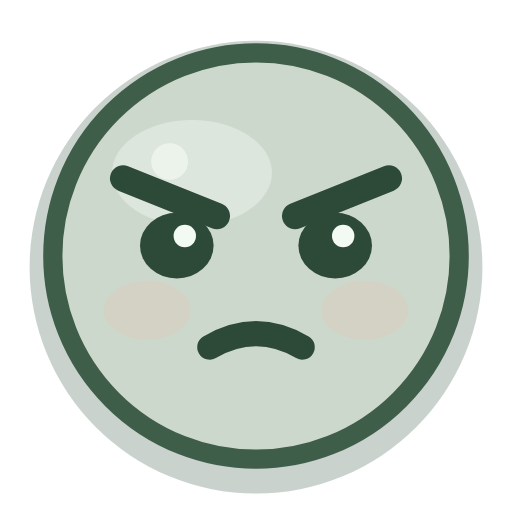
t = 0.00 s
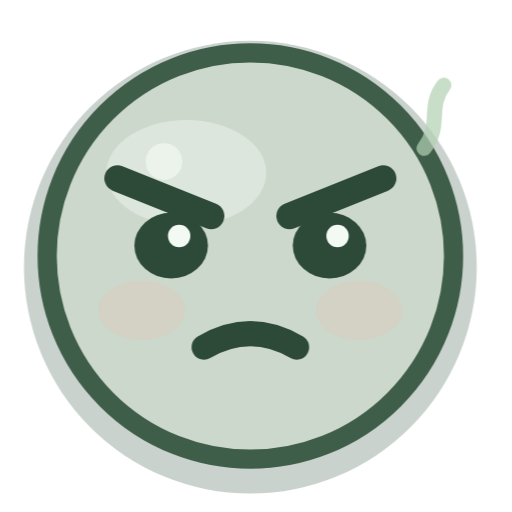
t = 0.40 s
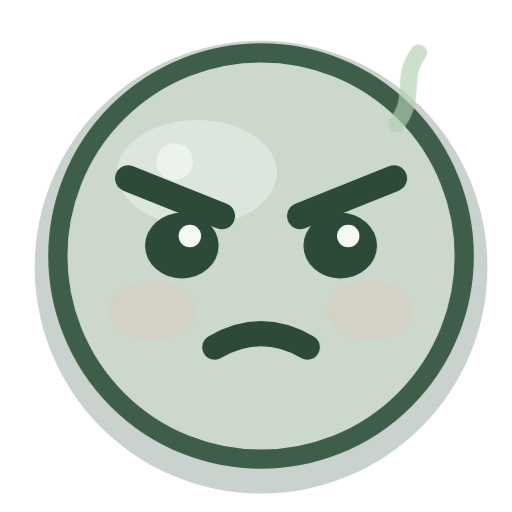
t = 0.77 s
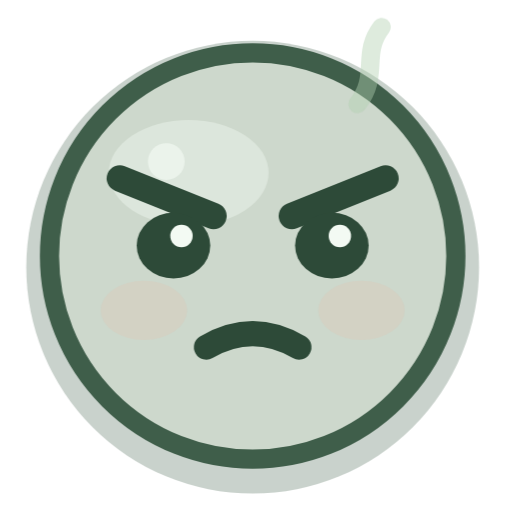
t = 1.11 s
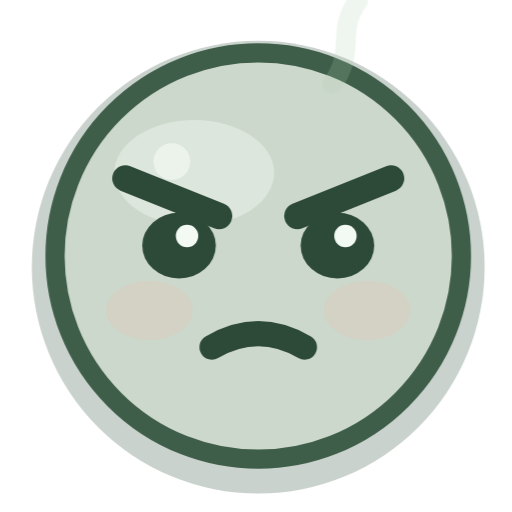
t = 1.54 s
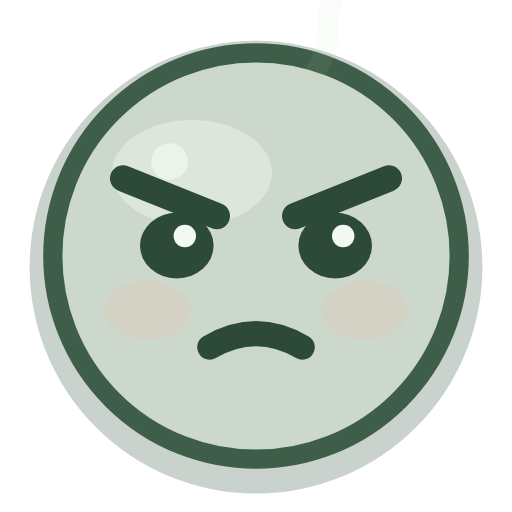
t = 1.85 s

The animated SVG that drew these frames (rendered in a browser with its animation timeline set to each time). Animation: 2 CSS @keyframes rules; one cycle of 2.28 s, repeats indefinitely.

<?xml version="1.0" encoding="UTF-8"?>
<svg xmlns="http://www.w3.org/2000/svg" viewBox="0 0 32 32" width="32" height="32" fill="none" overflow="visible">
  <title>生气</title>
  <style>
    .eye, .cheeks, .pupil, .star, .steam, .tear, .heart, .yawn, .mouth {
      transform-box: fill-box; transform-origin: center;
    }
    .root { transform-box: fill-box; transform-origin: 16px 22px; }

    .root { animation: shake 2.28s ease-in-out infinite; }
    @keyframes shake {
      0%, 100% { transform: translateX(0); }
      15% { transform: translateX(-0.40px); }
      30% { transform: translateX(0.40px); }
      45% { transform: translateX(-0.28px); }
      60% { transform: translateX(0.28px); }
      75% { transform: translateX(0); }
    }
    .steam { animation: steam 2.28s ease-out infinite; }
    @keyframes steam {
      0% { opacity: 0; transform: translateY(0) scale(0.7); }
      25% { opacity: 0.9; }
      100% { opacity: 0; transform: translateY(-5.5px) scale(1.15); }
    }
    @media (prefers-reduced-motion: reduce) {
      .movable, .movable * { animation: none !important; }
    }
  </style>
  <g class="root movable">
      <circle cx="16" cy="16.7" r="14.15" fill="#3f5e4a" opacity="0.28"/>
      <circle class="face-shape" cx="16" cy="16" r="12.7" fill="#cdd8cc"/>
      <ellipse cx="12.0" cy="10.8" rx="5.0" ry="3.3" fill="#f3faf3" opacity="0.40"/>
      <circle cx="10.6" cy="10.1" r="1.15" fill="#f3faf3" opacity="0.70"/>
      <g class="cheeks">
        <ellipse cx="9.2" cy="19.4" rx="2.7" ry="1.85" fill="#e0c0b0" opacity="0.28"/>
        <ellipse cx="22.8" cy="19.4" rx="2.7" ry="1.85" fill="#e0c0b0" opacity="0.28"/>
      </g>
      <circle cx="16" cy="16" r="12.7" fill="none" stroke="#3f5e4a" stroke-width="1.2"/>
      <path d="M7.7 11.15 13.55 13.5" stroke="#2d4a38" stroke-width="1.65" stroke-linecap="round" stroke-linejoin="round"/>
      <path d="M24.3 11.15 18.45 13.5" stroke="#2d4a38" stroke-width="1.65" stroke-linecap="round" stroke-linejoin="round"/>
      <g class="eyes">
        <ellipse cx="11.05" cy="15.35" rx="2.3" ry="2.05" fill="#2d4a38"/>
        <ellipse cx="20.95" cy="15.35" rx="2.3" ry="2.05" fill="#2d4a38"/>
        <circle cx="11.55" cy="14.75" r="0.7" fill="#f3faf3"/>
        <circle cx="21.45" cy="14.75" r="0.7" fill="#f3faf3"/>
      </g>
      <path d="M13.1 21.7q2.9-1.7 5.8 0" stroke="#2d4a38" stroke-width="1.55" stroke-linecap="round" stroke-linejoin="round"/>
      <g class="steam" style="transform-origin: 24px 8px">
        <path d="M22.6 10.2c1.4-1.8 0.2-3.1 1.5-4.8" stroke="#b3d1b2" fill="none" stroke-width="1.15" stroke-linecap="round" stroke-linejoin="round" opacity="0.9"/>
      </g>
  </g>
</svg>
